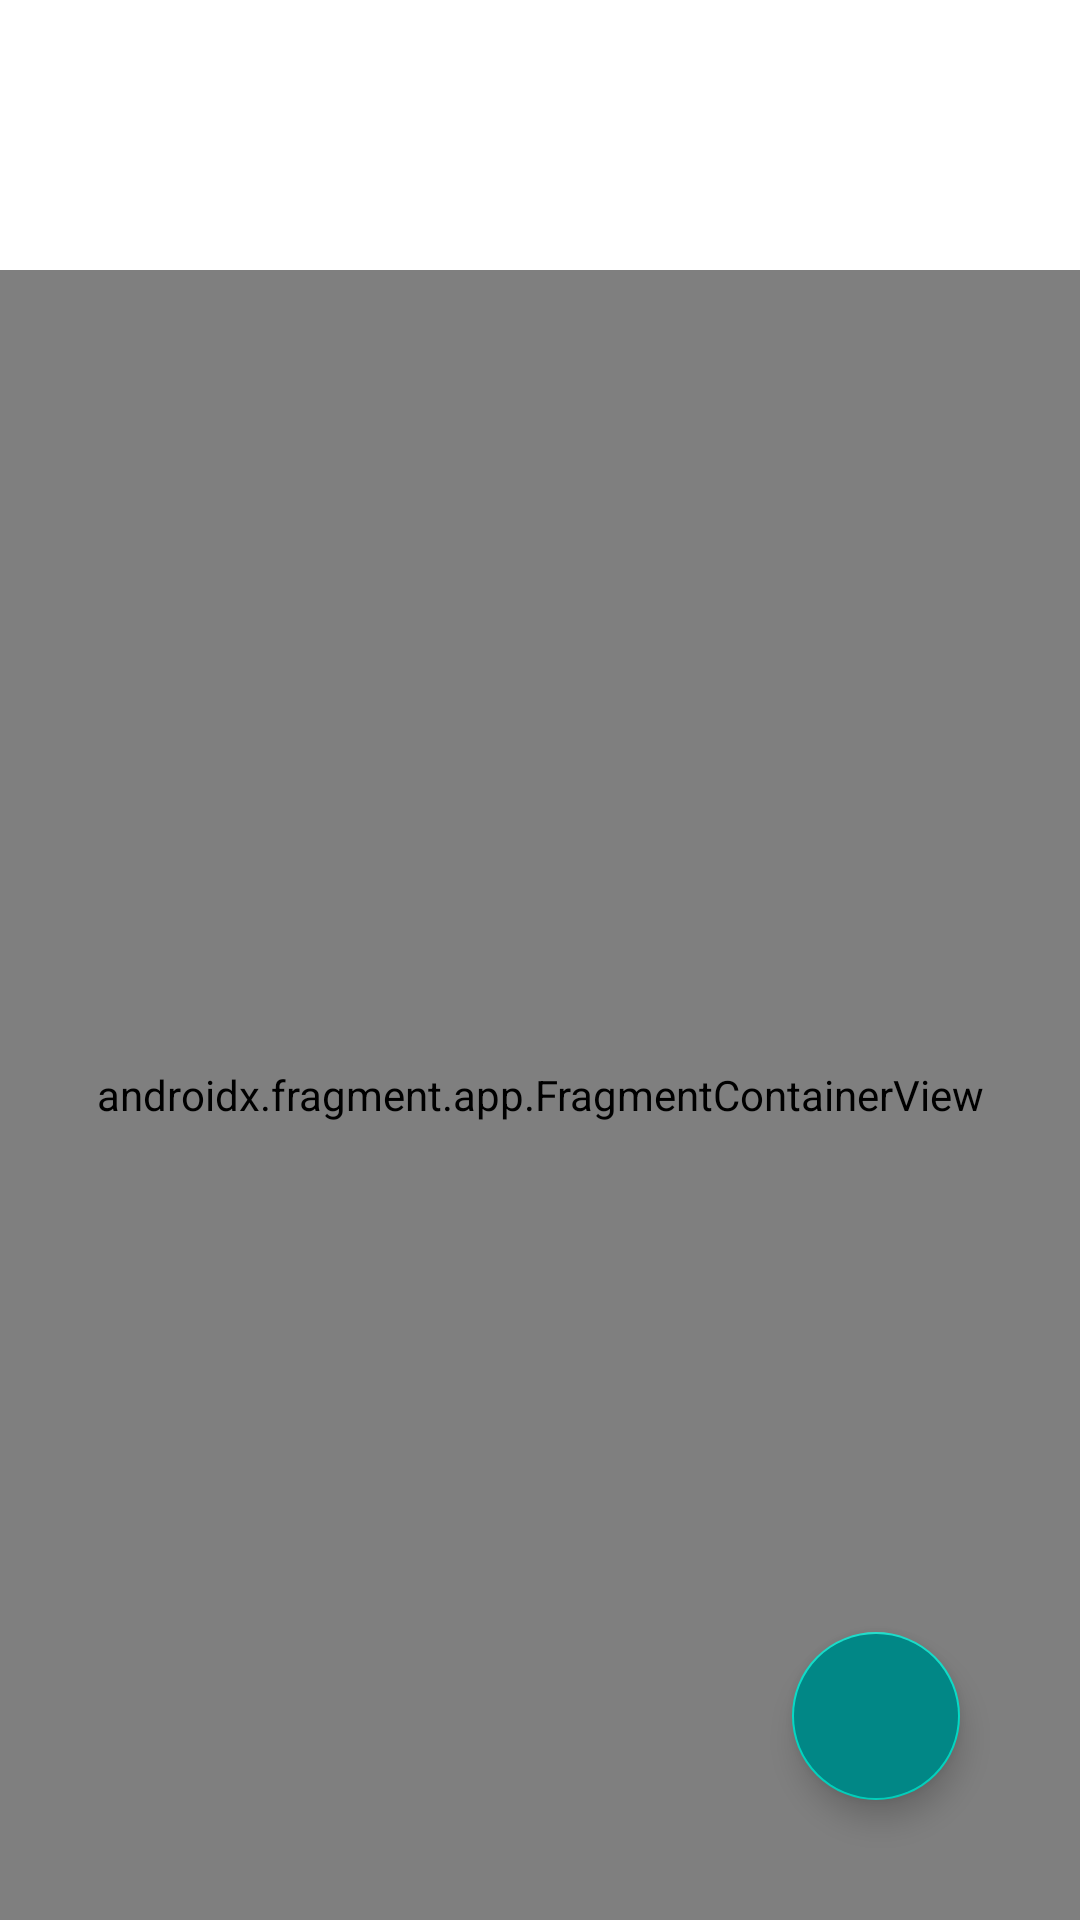

Layout XML and referenced resources for this Android screen:
<!-- AndroidManifest.xml: application theme Theme.MidicalSystemApp -->
<!-- res/layout/medical_records.xml -->
<?xml version="1.0" encoding="utf-8"?>
<RelativeLayout xmlns:android="http://schemas.android.com/apk/res/android"
    android:layout_width="match_parent"
    android:layout_height="match_parent"
    android:orientation="vertical">

    <androidx.recyclerview.widget.RecyclerView
        android:id="@+id/filter"
        android:layout_width="match_parent"
        android:layout_height="70dp"
        android:layout_alignParentTop="true"
        android:layout_marginTop="10dp"
        android:layout_marginBottom="10dp" />

    <androidx.fragment.app.FragmentContainerView
        android:id="@+id/fragment_container"
        android:name="com.example.midicalsystemapp.UI.Fragments.AllergiesFragment"
        android:layout_width="match_parent"
        android:layout_height="match_parent"
        android:layout_below="@id/filter" />

    <com.google.android.material.floatingactionbutton.FloatingActionButton
        android:id="@+id/add_btn"
        android:layout_width="wrap_content"
        android:layout_height="wrap_content"
        android:layout_alignParentEnd="true"
        android:layout_alignParentBottom="true"
        android:layout_margin="40dp"
        android:backgroundTint="@color/teal_700"
        android:foreground="@drawable/ic_baseline_add_24" />


    <LinearLayout
        android:id="@+id/add_xray_btn"
        android:layout_width="wrap_content"
        android:layout_height="wrap_content"
        android:layout_above="@id/add_disease_btn"
        android:layout_alignParentEnd="true"
        android:layout_marginEnd="45dp"
        android:layout_marginBottom="10dp"
        android:orientation="vertical"
        android:scaleX="0"
        android:scaleY="0">

        <ImageView
            android:layout_width="45dp"
            android:layout_height="45dp"
            android:layout_gravity="end"
            android:src="@drawable/ic_x_ray_solid" />

        <TextView
            android:layout_width="wrap_content"
            android:layout_height="wrap_content"
            android:layout_gravity="center"
            android:text="XRay"
            android:textColor="@color/black" />

    </LinearLayout>


    <LinearLayout
        android:id="@+id/add_disease_btn"
        android:layout_width="wrap_content"
        android:layout_height="wrap_content"
        android:layout_above="@id/add_medical_test"
        android:layout_alignParentEnd="true"
        android:layout_marginEnd="45dp"
        android:layout_marginBottom="10dp"
        android:orientation="vertical"
        android:scaleX="0"
        android:scaleY="0">

        <ImageView
            android:layout_width="45dp"
            android:layout_height="45dp"
            android:layout_gravity="end"
            android:src="@drawable/ic_baseline_health_and_safety_24" />

        <TextView
            android:layout_width="wrap_content"
            android:layout_height="wrap_content"
            android:layout_gravity="center"
            android:text="Disease"
            android:textColor="@color/black" />

    </LinearLayout>


    <LinearLayout
        android:id="@+id/add_medical_test"
        android:layout_width="wrap_content"
        android:layout_height="wrap_content"
        android:layout_above="@id/add_allergy_btn"
        android:layout_alignParentEnd="true"
        android:layout_marginEnd="45dp"
        android:layout_marginBottom="10dp"
        android:orientation="vertical"
        android:scaleX="0"
        android:scaleY="0">

        <ImageView
            android:layout_width="45dp"
            android:layout_height="45dp"
            android:layout_gravity="end"
            android:src="@drawable/ic_microscope_solid" />

        <TextView
            android:layout_width="wrap_content"
            android:layout_height="wrap_content"
            android:layout_gravity="center"
            android:text="Test"
            android:textColor="@color/black" />

    </LinearLayout>


    <LinearLayout
        android:id="@+id/add_operation"
        android:layout_width="wrap_content"
        android:layout_height="wrap_content"
        android:layout_above="@id/add_btn"
        android:layout_alignParentEnd="true"
        android:layout_marginEnd="45dp"
        android:layout_marginBottom="10dp"
        android:orientation="vertical"
        android:scaleX="0"
        android:scaleY="0">

        <ImageView
            android:layout_width="45dp"
            android:layout_height="45dp"
            android:layout_gravity="end"
            android:src="@drawable/ic_heart_pulse_solid" />

        <TextView
            android:layout_width="wrap_content"
            android:layout_height="wrap_content"
            android:layout_gravity="center"
            android:text="Operation"
            android:textColor="@color/black" />

    </LinearLayout>


    <LinearLayout
        android:id="@+id/add_allergy_btn"
        android:layout_width="wrap_content"
        android:layout_height="wrap_content"
        android:layout_above="@id/add_operation"
        android:layout_alignParentEnd="true"
        android:layout_marginEnd="45dp"
        android:layout_marginBottom="10dp"
        android:orientation="vertical"
        android:scaleX="0"
        android:scaleY="0">

        <ImageView
            android:layout_width="45dp"
            android:layout_height="45dp"
            android:layout_gravity="end"
            android:src="@drawable/ic_hand_dots_solid" />

        <TextView
            android:layout_width="wrap_content"
            android:layout_height="wrap_content"
            android:layout_gravity="center"
            android:text="Allergy"
            android:textColor="@color/black" />

    </LinearLayout>


</RelativeLayout>
<!-- resources referenced by this layout -->
<resources>
  <color name="black">#FF000000</color>
  <color name="teal_700">#FF018786</color>
  <!-- drawable ic_baseline_health_and_safety_24 (drawable) -->
  <vector android:height="24dp" android:tint="#74b62e"
      android:viewportHeight="24" android:viewportWidth="24"
      android:width="24dp" xmlns:android="http://schemas.android.com/apk/res/android">
      <path android:fillColor="#74b62e" android:pathData="M10.5,13H8v-3h2.5V7.5h3V10H16v3h-2.5v2.5h-3V13zM12,2L4,5v6.09c0,5.05 3.41,9.76 8,10.91c4.59,-1.15 8,-5.86 8,-10.91V5L12,2z"/>
  </vector>
  <!-- drawable ic_heart_pulse_solid (drawable) -->
  <vector android:height="21.333334dp" android:viewportHeight="512"
      android:viewportWidth="576" android:width="24dp" xmlns:android="http://schemas.android.com/apk/res/android">
      <path android:fillColor="#FF0000" android:pathData="M352.4,243.8l-49.83,99.5c-6.01,12 -23.41,11.62 -28.92,-0.63L216.7,216.3l-30.05,71.75L88.55,288l176.4,182.2c12.66,13.07 33.36,13.07 46.03,0l176.4,-182.2l-112.1,0.01L352.4,243.8zM495.2,62.86c-54.36,-46.98 -137.5,-38.5 -187.5,13.06L288,96.25L268.3,75.92C218.3,24.36 135.2,15.88 80.81,62.86C23.37,112.5 16.84,197.6 60.18,256h105l35.93,-86.25c5.51,-12.88 23.66,-13.12 29.54,-0.38l58.21,129.4l49.07,-98c5.88,-11.75 22.78,-11.75 28.67,0l27.67,55.25h121.5C559.2,197.6 552.6,112.5 495.2,62.86z"/>
  </vector>
  <!-- drawable ic_microscope_solid (drawable) -->
  <vector android:height="24dp" android:viewportHeight="512"
      android:viewportWidth="512" android:width="24dp" xmlns:android="http://schemas.android.com/apk/res/android">
      <path android:fillColor="#7A86B6" android:pathData="M160,320h12v16c0,8.88 7.13,16 16,16h40c8.88,0 16,-7.13 16,-16V320H256c17.62,0 32,-14.38 32,-32V64c0,-17.62 -14.38,-32 -32,-32V16C256,7.13 248.9,0 240,0h-64C167.1,0 160,7.13 160,16V32C142.4,32 128,46.38 128,64v224C128,305.6 142.4,320 160,320zM464,448h-1.25C493.2,414 512,369.2 512,320c0,-105.9 -86.13,-192 -192,-192v64c70.63,0 128,57.38 128,128s-57.38,128 -128,128H48C21.5,448 0,469.5 0,496C0,504.9 7.13,512 16,512h480c8.88,0 16,-7.13 16,-16C512,469.5 490.5,448 464,448zM104,416h208c4.38,0 8,-3.63 8,-8v-16c0,-4.38 -3.63,-8 -8,-8h-208C99.63,384 96,387.6 96,392v16C96,412.4 99.63,416 104,416z"/>
  </vector>
  <style name="Theme.MidicalSystemApp" parent="Theme.MaterialComponents.DayNight.DarkActionBar">
          
          <item name="colorPrimary">@color/teal_700</item>
          <item name="colorPrimaryVariant">@color/purple_700</item>
          <item name="colorOnPrimary">@color/white</item>
          
          <item name="colorSecondary">@color/teal_200</item>
          <item name="colorSecondaryVariant">@color/teal_700</item>
          <item name="colorOnSecondary">@color/black</item>
          
          <item name="android:statusBarColor" tools:targetApi="l">?attr/colorPrimaryVariant</item>
          
      </style>
  <color name="purple_700">#FF3700B3</color>
  <color name="white">#FFFFFFFF</color>3BA8BE
  <color name="teal_200">#FF03DAC5</color>
</resources>
